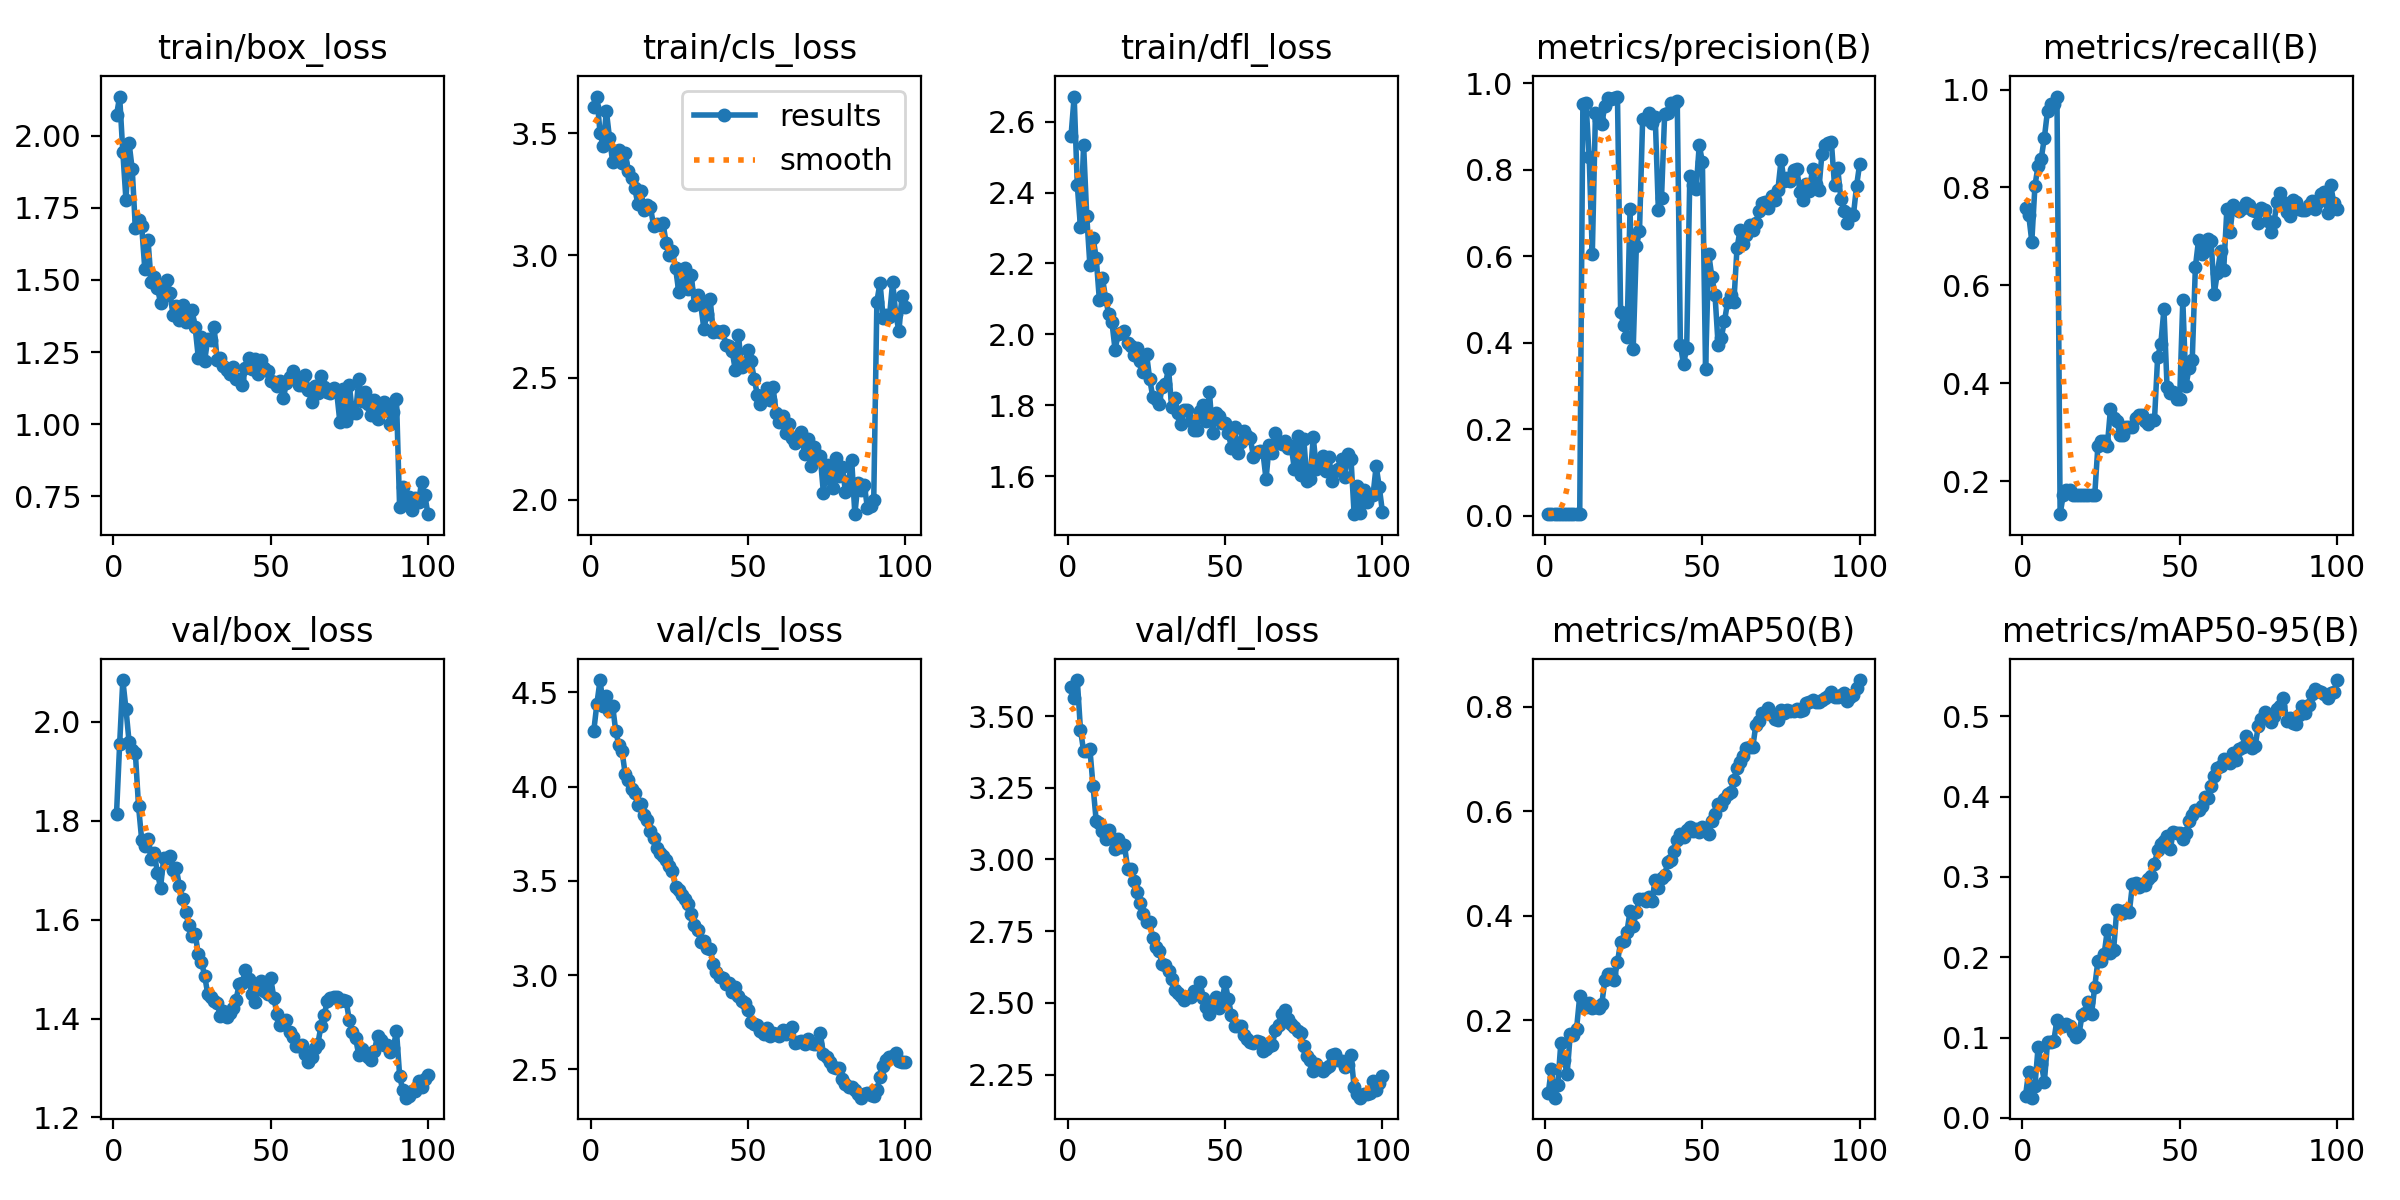

Source data for this figure (header and first rows):
epoch, time, train/box_loss, train/cls_loss, train/dfl_loss, metrics/precision(B), metrics/recall(B), metrics/mAP50(B), metrics/mAP50-95(B), val/box_loss, val/cls_loss, val/dfl_loss, lr/pg0, lr/pg1, lr/pg2, lr/pg3, lr/pg4, lr/pg5, lr/pg6, lr/pg7
1, 44.43, 2.072, 3.608, 2.559, 0.00437, 0.7589, 0.06189, 0.0275, 1.814, 4.295, 3.602, 0.0005666, 0.0001889, 0.0005666, 0.0001889, 0.0005666, 0.0001889, 0.0005666, 0.0001889
2, 71.45, 2.136, 3.651, 2.671, 0.00446, 0.7446, 0.1066, 0.05732, 1.956, 4.44, 3.564, 0.001155, 0.000385, 0.001155, 0.000385, 0.001155, 0.000385, 0.001155, 0.000385
3, 94.72, 1.945, 3.501, 2.42, 0.0043, 0.6893, 0.05205, 0.02516, 2.085, 4.565, 3.626, 0.001732, 0.0005772, 0.001732, 0.0005772, 0.001732, 0.0005772, 0.001732, 0.0005772
4, 114.2, 1.778, 3.449, 2.303, 0.00474, 0.8036, 0.0756, 0.04012, 2.026, 4.429, 3.453, 0.002296, 0.0007654, 0.002296, 0.0007654, 0.002296, 0.0007654, 0.002296, 0.0007654
5, 133.8, 1.975, 3.592, 2.534, 0.00403, 0.8446, 0.1564, 0.08821, 1.959, 4.483, 3.378, 0.002849, 0.0009496, 0.002849, 0.0009496, 0.002849, 0.0009496, 0.002849, 0.0009496
6, 154.9, 1.883, 3.482, 2.334, 0.0036, 0.8589, 0.1246, 0.06732, 1.942, 4.399, 3.379, 0.003168, 0.001056, 0.003168, 0.001056, 0.003168, 0.001056, 0.003168, 0.001056
7, 173, 1.679, 3.383, 2.196, 0.00334, 0.9018, 0.09749, 0.04527, 1.936, 4.428, 3.386, 0.003135, 0.001045, 0.003135, 0.001045, 0.003135, 0.001045, 0.003135, 0.001045
8, 191.2, 1.708, 3.424, 2.273, 0.00342, 0.9571, 0.1744, 0.09396, 1.829, 4.292, 3.256, 0.003102, 0.001034, 0.003102, 0.001034, 0.003102, 0.001034, 0.003102, 0.001034
9, 209.7, 1.687, 3.432, 2.217, 0.00343, 0.9714, 0.1713, 0.09397, 1.762, 4.219, 3.135, 0.003069, 0.001023, 0.003069, 0.001023, 0.003069, 0.001023, 0.003069, 0.001023
10, 228.4, 1.537, 3.379, 2.098, 0.00344, 0.9714, 0.1844, 0.09612, 1.748, 4.186, 3.126, 0.003036, 0.001012, 0.003036, 0.001012, 0.003036, 0.001012, 0.003036, 0.001012
11, 248.9, 1.64, 3.42, 2.159, 0.00337, 0.9857, 0.2461, 0.1221, 1.763, 4.066, 3.1, 0.003003, 0.001001, 0.003003, 0.001001, 0.003003, 0.001001, 0.003003, 0.001001
12, 268.4, 1.495, 3.347, 2.101, 0.951, 0.1323, 0.2257, 0.1142, 1.723, 4.037, 3.071, 0.00297, 0.00099, 0.00297, 0.00099, 0.00297, 0.00099, 0.00297, 0.00099
13, 290.6, 1.511, 3.318, 2.056, 0.9537, 0.1714, 0.2251, 0.1147, 1.735, 3.988, 3.105, 0.002937, 0.000979, 0.002937, 0.000979, 0.002937, 0.000979, 0.002937, 0.000979
14, 309.7, 1.473, 3.278, 2.035, 0.83, 0.1816, 0.2328, 0.1169, 1.694, 3.964, 3.074, 0.002904, 0.000968, 0.002904, 0.000968, 0.002904, 0.000968, 0.002904, 0.000968
15, 329.2, 1.421, 3.21, 1.957, 0.6056, 0.1822, 0.2232, 0.1149, 1.665, 3.902, 3.038, 0.002871, 0.000957, 0.002871, 0.000957, 0.002871, 0.000957, 0.002871, 0.000957
16, 350.9, 1.444, 3.264, 2.001, 0.931, 0.1714, 0.2262, 0.1072, 1.724, 3.908, 3.073, 0.002838, 0.000946, 0.002838, 0.000946, 0.002838, 0.000946, 0.002838, 0.000946
17, 371.3, 1.499, 3.187, 2.003, 0.9157, 0.1714, 0.2242, 0.1007, 1.725, 3.848, 3.042, 0.002805, 0.000935, 0.002805, 0.000935, 0.002805, 0.000935, 0.002805, 0.000935
18, 391.1, 1.455, 3.206, 2.008, 0.9061, 0.1714, 0.2303, 0.1042, 1.728, 3.825, 3.049, 0.002772, 0.000924, 0.002772, 0.000924, 0.002772, 0.000924, 0.002772, 0.000924
19, 412.5, 1.377, 3.2, 1.975, 0.9476, 0.1714, 0.2773, 0.1285, 1.701, 3.763, 2.968, 0.002739, 0.000913, 0.002739, 0.000913, 0.002739, 0.000913, 0.002739, 0.000913
20, 432.6, 1.41, 3.123, 1.968, 0.9648, 0.1714, 0.2888, 0.131, 1.704, 3.729, 2.967, 0.002706, 0.000902, 0.002706, 0.000902, 0.002706, 0.000902, 0.002706, 0.000902
21, 453.1, 1.361, 3.128, 1.941, 0.9624, 0.1714, 0.2888, 0.1445, 1.668, 3.673, 2.924, 0.002673, 0.000891, 0.002673, 0.000891, 0.002673, 0.000891, 0.002673, 0.000891
22, 474.7, 1.413, 3.126, 1.961, 0.9649, 0.1714, 0.2776, 0.1296, 1.641, 3.649, 2.886, 0.00264, 0.00088, 0.00264, 0.00088, 0.00264, 0.00088, 0.00264, 0.00088
23, 495.7, 1.356, 3.133, 1.924, 0.9691, 0.1714, 0.3115, 0.1631, 1.615, 3.631, 2.847, 0.002607, 0.000869, 0.002607, 0.000869, 0.002607, 0.000869, 0.002607, 0.000869
24, 516.5, 1.36, 3.052, 1.895, 0.4702, 0.2708, 0.3497, 0.1951, 1.589, 3.61, 2.811, 0.002574, 0.000858, 0.002574, 0.000858, 0.002574, 0.000858, 0.002574, 0.000858
25, 539.6, 1.397, 3.004, 1.945, 0.4411, 0.2811, 0.3523, 0.195, 1.567, 3.579, 2.781, 0.002541, 0.000847, 0.002541, 0.000847, 0.002541, 0.000847, 0.002541, 0.000847
26, 562.4, 1.336, 3.017, 1.875, 0.4129, 0.2828, 0.369, 0.2036, 1.571, 3.55, 2.783, 0.002508, 0.000836, 0.002508, 0.000836, 0.002508, 0.000836, 0.002508, 0.000836
27, 584.9, 1.231, 2.95, 1.824, 0.7087, 0.272, 0.4089, 0.2338, 1.53, 3.468, 2.725, 0.002475, 0.000825, 0.002475, 0.000825, 0.002475, 0.000825, 0.002475, 0.000825
28, 606.1, 1.302, 2.852, 1.817, 0.3858, 0.3468, 0.3808, 0.2053, 1.515, 3.45, 2.697, 0.002442, 0.000814, 0.002442, 0.000814, 0.002442, 0.000814, 0.002442, 0.000814
29, 627.1, 1.218, 2.878, 1.803, 0.6231, 0.3283, 0.4081, 0.2091, 1.487, 3.424, 2.679, 0.002409, 0.000803, 0.002409, 0.000803, 0.002409, 0.000803, 0.002409, 0.000803
30, 648, 1.296, 2.95, 1.851, 0.6577, 0.3224, 0.4321, 0.2586, 1.45, 3.404, 2.637, 0.002376, 0.000792, 0.002376, 0.000792, 0.002376, 0.000792, 0.002376, 0.000792
31, 669.6, 1.293, 2.861, 1.86, 0.9166, 0.2945, 0.4319, 0.2576, 1.443, 3.375, 2.631, 0.002343, 0.000781, 0.002343, 0.000781, 0.002343, 0.000781, 0.002343, 0.000781
32, 691.8, 1.338, 2.92, 1.904, 0.9181, 0.2945, 0.4281, 0.2549, 1.436, 3.323, 2.612, 0.00231, 0.00077, 0.00231, 0.00077, 0.00231, 0.00077, 0.00231, 0.00077
33, 715.1, 1.223, 2.798, 1.794, 0.931, 0.3099, 0.4354, 0.259, 1.432, 3.264, 2.583, 0.002277, 0.000759, 0.002277, 0.000759, 0.002277, 0.000759, 0.002277, 0.000759
34, 737.9, 1.23, 2.839, 1.82, 0.9086, 0.3099, 0.4283, 0.2563, 1.406, 3.24, 2.546, 0.002244, 0.000748, 0.002244, 0.000748, 0.002244, 0.000748, 0.002244, 0.000748
35, 762.2, 1.2, 2.8, 1.779, 0.9218, 0.3099, 0.4691, 0.291, 1.415, 3.177, 2.535, 0.002211, 0.000737, 0.002211, 0.000737, 0.002211, 0.000737, 0.002211, 0.000737
36, 785.3, 1.186, 2.7, 1.748, 0.706, 0.3282, 0.4537, 0.2921, 1.403, 3.179, 2.524, 0.002178, 0.000726, 0.002178, 0.000726, 0.002178, 0.000726, 0.002178, 0.000726
37, 805.4, 1.173, 2.762, 1.788, 0.7346, 0.3352, 0.4714, 0.288, 1.41, 3.144, 2.511, 0.002145, 0.000715, 0.002145, 0.000715, 0.002145, 0.000715, 0.002145, 0.000715
38, 825.2, 1.199, 2.821, 1.786, 0.9292, 0.3359, 0.478, 0.2908, 1.422, 3.138, 2.519, 0.002112, 0.000704, 0.002112, 0.000704, 0.002112, 0.000704, 0.002112, 0.000704
39, 845.5, 1.157, 2.686, 1.756, 0.9304, 0.323, 0.5029, 0.2901, 1.438, 3.059, 2.52, 0.002079, 0.000693, 0.002079, 0.000693, 0.002079, 0.000693, 0.002079, 0.000693
40, 865.6, 1.158, 2.691, 1.73, 0.9543, 0.3158, 0.5067, 0.2968, 1.469, 3.018, 2.542, 0.002046, 0.000682, 0.002046, 0.000682, 0.002046, 0.000682, 0.002046, 0.000682
41, 886.3, 1.135, 2.688, 1.732, 0.953, 0.3253, 0.5233, 0.3013, 1.472, 2.99, 2.54, 0.002013, 0.000671, 0.002013, 0.000671, 0.002013, 0.000671, 0.002013, 0.000671
42, 906.4, 1.195, 2.69, 1.785, 0.9586, 0.3253, 0.5449, 0.3166, 1.499, 2.986, 2.575, 0.00198, 0.00066, 0.00198, 0.00066, 0.00198, 0.00066, 0.00198, 0.00066
43, 926.7, 1.229, 2.635, 1.801, 0.395, 0.4534, 0.5559, 0.333, 1.48, 2.95, 2.516, 0.001947, 0.000649, 0.001947, 0.000649, 0.001947, 0.000649, 0.001947, 0.000649
44, 947.3, 1.19, 2.631, 1.756, 0.3502, 0.4796, 0.5502, 0.3404, 1.449, 2.956, 2.487, 0.001914, 0.000638, 0.001914, 0.000638, 0.001914, 0.000638, 0.001914, 0.000638
45, 967.8, 1.226, 2.608, 1.837, 0.3868, 0.551, 0.564, 0.3444, 1.433, 2.911, 2.462, 0.001881, 0.000627, 0.001881, 0.000627, 0.001881, 0.000627, 0.001881, 0.000627
46, 988, 1.174, 2.53, 1.723, 0.7853, 0.3925, 0.5693, 0.3511, 1.46, 2.938, 2.49, 0.001848, 0.000616, 0.001848, 0.000616, 0.001848, 0.000616, 0.001848, 0.000616
47, 1012, 1.222, 2.673, 1.778, 0.764, 0.38, 0.5612, 0.3353, 1.476, 2.887, 2.521, 0.001815, 0.0006051, 0.001815, 0.0006051, 0.001815, 0.0006051, 0.001815, 0.0006051
48, 1032, 1.194, 2.542, 1.769, 0.7545, 0.3823, 0.566, 0.3553, 1.456, 2.863, 2.483, 0.001782, 0.0005941, 0.001782, 0.0005941, 0.001782, 0.0005941, 0.001782, 0.0005941
49, 1054, 1.183, 2.556, 1.75, 0.8577, 0.3674, 0.5595, 0.354, 1.45, 2.85, 2.504, 0.001749, 0.0005831, 0.001749, 0.0005831, 0.001749, 0.0005831, 0.001749, 0.0005831
50, 1074, 1.151, 2.612, 1.751, 0.817, 0.3674, 0.5696, 0.3546, 1.483, 2.816, 2.571, 0.001716, 0.0005721, 0.001716, 0.0005721, 0.001716, 0.0005721, 0.001716, 0.0005721
51, 1098, 1.146, 2.569, 1.722, 0.3392, 0.5696, 0.562, 0.3466, 1.442, 2.751, 2.513, 0.001683, 0.0005611, 0.001683, 0.0005611, 0.001683, 0.0005611, 0.001683, 0.0005611
52, 1120, 1.133, 2.495, 1.68, 0.6059, 0.3942, 0.5562, 0.3552, 1.41, 2.74, 2.458, 0.00165, 0.0005501, 0.00165, 0.0005501, 0.00165, 0.0005501, 0.00165, 0.0005501
53, 1140, 1.15, 2.429, 1.738, 0.5518, 0.4317, 0.5809, 0.3694, 1.387, 2.736, 2.42, 0.001617, 0.0005391, 0.001617, 0.0005391, 0.001617, 0.0005391, 0.001617, 0.0005391
54, 1160, 1.089, 2.393, 1.666, 0.5111, 0.4478, 0.5953, 0.3768, 1.389, 2.703, 2.419, 0.001584, 0.0005281, 0.001584, 0.0005281, 0.001584, 0.0005281, 0.001584, 0.0005281
55, 1180, 1.142, 2.431, 1.697, 0.3942, 0.6376, 0.6139, 0.3835, 1.398, 2.686, 2.42, 0.001551, 0.0005171, 0.001551, 0.0005171, 0.001551, 0.0005171, 0.001551, 0.0005171
56, 1199, 1.163, 2.456, 1.729, 0.4115, 0.6921, 0.6114, 0.3837, 1.373, 2.72, 2.389, 0.001518, 0.0005061, 0.001518, 0.0005061, 0.001518, 0.0005061, 0.001518, 0.0005061
57, 1217, 1.185, 2.409, 1.715, 0.4495, 0.6641, 0.6233, 0.3887, 1.363, 2.675, 2.375, 0.001485, 0.0004951, 0.001485, 0.0004951, 0.001485, 0.0004951, 0.001485, 0.0004951
58, 1236, 1.162, 2.46, 1.708, 0.4933, 0.6696, 0.6327, 0.4, 1.344, 2.695, 2.362, 0.001452, 0.0004841, 0.001452, 0.0004841, 0.001452, 0.0004841, 0.001452, 0.0004841
59, 1258, 1.135, 2.355, 1.654, 0.5111, 0.6949, 0.6376, 0.3986, 1.345, 2.687, 2.36, 0.001419, 0.0004731, 0.001419, 0.0004731, 0.001419, 0.0004731, 0.001419, 0.0004731
60, 1276, 1.136, 2.32, 1.669, 0.4938, 0.6906, 0.6602, 0.4127, 1.346, 2.676, 2.367, 0.001386, 0.0004621, 0.001386, 0.0004621, 0.001386, 0.0004621, 0.001386, 0.0004621
... 40 more rows
